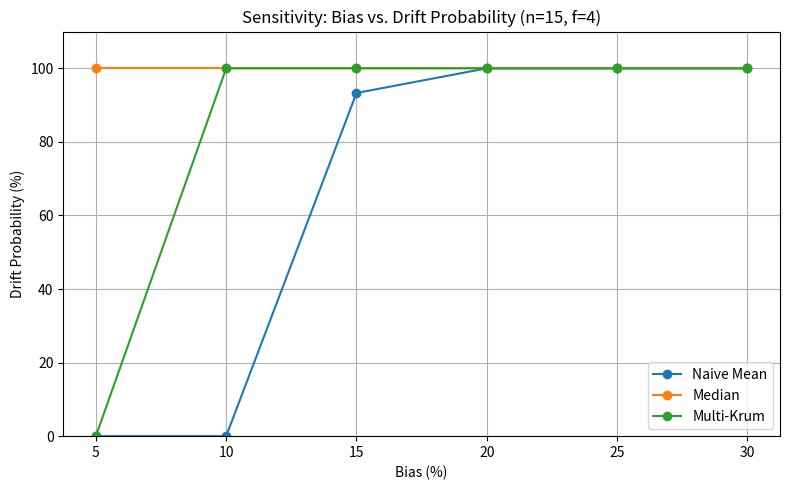

This figure's Python source: (Note: this script raises an exception after producing the figure.)
import matplotlib.pyplot as plt

biases = [5, 10, 15, 20, 25, 30]
drift_probs = {
    "Naive Mean": [0.0, 0.0, 93.3, 100.0, 100.0, 100.0],
    "Median": [100.0, 100.0, 100.0, 100.0, 100.0, 100.0],
    "Multi-Krum": [0.0, 100.0, 100.0, 100.0, 100.0, 100.0],
}

plt.figure(figsize=(8, 5))
for agg, probs in drift_probs.items():
    plt.plot(biases, probs, marker="o", label=agg)
plt.xlabel("Bias (%)")
plt.ylabel("Drift Probability (%)")
plt.title("Sensitivity: Bias vs. Drift Probability (n=15, f=4)")
plt.grid(True)
plt.legend()
plt.ylim(0, 110)
plt.tight_layout()
plt.savefig("docs/images/sensitivity_plot.png", dpi=150)
print("Saved docs/images/sensitivity_plot.png")
